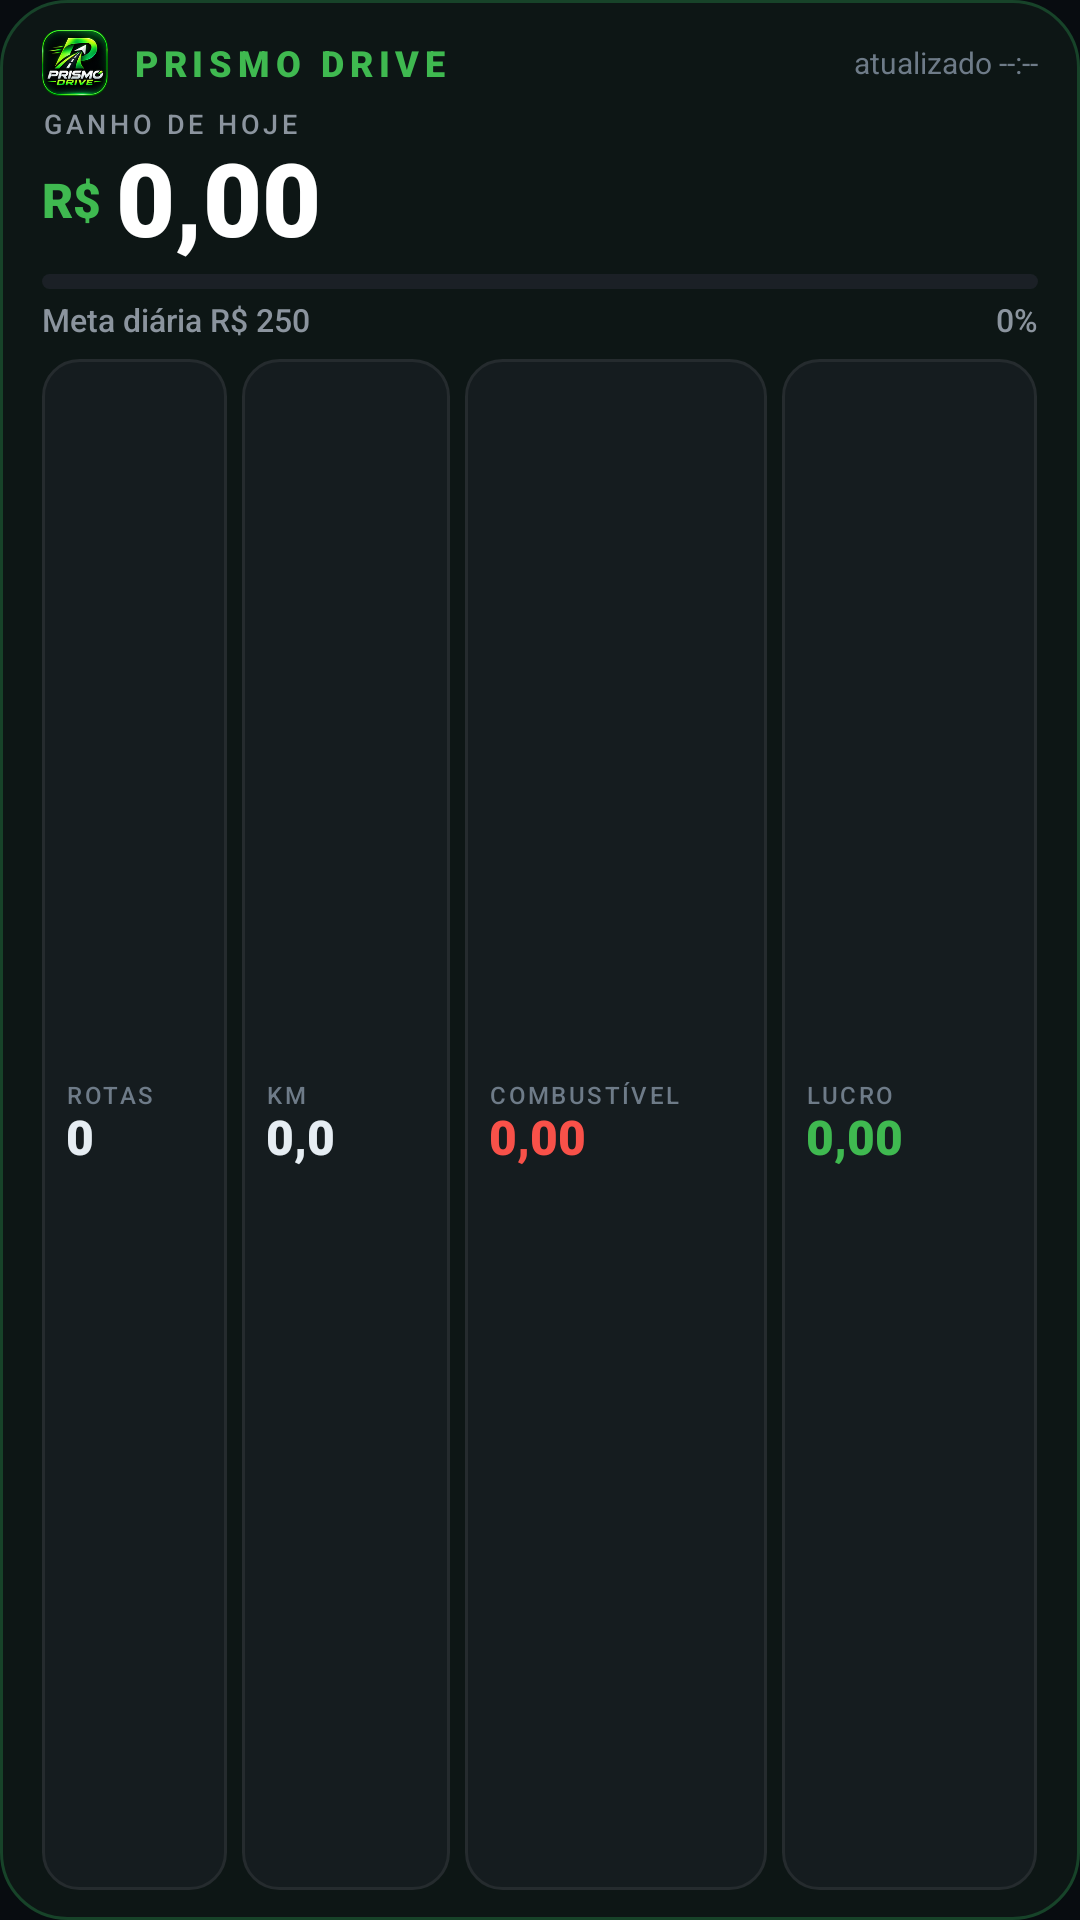

This screen was rendered from an Android layout file. Write that file and the resources it references.
<!-- AndroidManifest.xml: application theme AppTheme -->
<!-- res/layout/widget_4x2.xml -->
<?xml version="1.0" encoding="utf-8"?>
<LinearLayout xmlns:android="http://schemas.android.com/apk/res/android"
    android:id="@+id/wdg_root"
    android:layout_width="match_parent"
    android:layout_height="match_parent"
    android:background="@drawable/wdg_bg_card"
    android:orientation="vertical"
    android:paddingLeft="14dp"
    android:paddingTop="10dp"
    android:paddingRight="14dp"
    android:paddingBottom="10dp">

    <LinearLayout
        android:layout_width="match_parent"
        android:layout_height="wrap_content"
        android:gravity="center_vertical"
        android:orientation="horizontal">

        <ImageView
            android:layout_width="22dp"
            android:layout_height="22dp"
            android:scaleType="centerCrop"
            android:src="@mipmap/ic_launcher" />

        <TextView
            android:layout_width="0dp"
            android:layout_height="wrap_content"
            android:layout_marginLeft="8dp"
            android:layout_weight="1"
            android:fontFamily="sans-serif-black"
            android:letterSpacing="0.16"
            android:maxLines="1"
            android:text="PRISMO DRIVE"
            android:textColor="#FF3FB950"
            android:textSize="12dp" />

        <TextView
            android:id="@+id/wdg_atualizado"
            android:layout_width="wrap_content"
            android:layout_height="wrap_content"
            android:fontFamily="sans-serif"
            android:maxLines="1"
            android:text="atualizado --:--"
            android:textColor="#FF6E7B88"
            android:textSize="10dp" />
    </LinearLayout>

    <TextView
        android:layout_width="wrap_content"
        android:layout_height="wrap_content"
        android:layout_marginTop="3dp"
        android:fontFamily="sans-serif-medium"
        android:letterSpacing="0.14"
        android:maxLines="1"
        android:text="GANHO DE HOJE"
        android:textColor="#FF8B949E"
        android:textSize="9dp" />

    <LinearLayout
        android:layout_width="match_parent"
        android:layout_height="wrap_content"
        android:gravity="center_vertical"
        android:orientation="horizontal">

        <TextView
            android:layout_width="wrap_content"
            android:layout_height="wrap_content"
            android:fontFamily="sans-serif-black"
            android:includeFontPadding="false"
            android:text="R$"
            android:textColor="#FF3FB950"
            android:textSize="16dp" />

        <TextView
            android:id="@+id/wdg_ganho"
            android:layout_width="0dp"
            android:layout_height="wrap_content"
            android:layout_marginLeft="5dp"
            android:layout_weight="1"
            android:fontFamily="sans-serif-black"
            android:includeFontPadding="false"
            android:maxLines="1"
            android:text="0,00"
            android:textColor="#FFFFFFFF"
            android:textSize="34dp" />

        <TextView
            android:id="@+id/wdg_chip"
            android:layout_width="wrap_content"
            android:layout_height="wrap_content"
            android:background="@drawable/wdg_chip_up"
            android:fontFamily="sans-serif-medium"
            android:maxLines="1"
            android:paddingLeft="10dp"
            android:paddingTop="4dp"
            android:paddingRight="10dp"
            android:paddingBottom="4dp"
            android:text="+0% vs ontem"
            android:textColor="#FF58D68D"
            android:textSize="11dp"
            android:visibility="gone" />
    </LinearLayout>

    <ProgressBar
        android:id="@+id/wdg_barra"
        style="?android:attr/progressBarStyleHorizontal"
        android:layout_width="match_parent"
        android:layout_height="5dp"
        android:layout_marginTop="4dp"
        android:indeterminate="false"
        android:max="100"
        android:progress="0"
        android:progressDrawable="@drawable/wdg_progress" />

    <ProgressBar
        android:id="@+id/wdg_barra_div"
        style="?android:attr/progressBarStyleHorizontal"
        android:layout_width="match_parent"
        android:layout_height="5dp"
        android:layout_marginTop="4dp"
        android:indeterminate="false"
        android:max="100"
        android:progress="0"
        android:progressDrawable="@drawable/wdg_progress_div"
        android:visibility="gone" />

    <LinearLayout
        android:layout_width="match_parent"
        android:layout_height="wrap_content"
        android:layout_marginTop="3dp"
        android:orientation="horizontal">

        <TextView
            android:id="@+id/wdg_meta"
            android:layout_width="0dp"
            android:layout_height="wrap_content"
            android:layout_weight="1"
            android:fontFamily="sans-serif-medium"
            android:maxLines="1"
            android:text="Meta diária R$ 250"
            android:textColor="#FF8B949E"
            android:textSize="10.5dp" />

        <TextView
            android:id="@+id/wdg_pct"
            android:layout_width="wrap_content"
            android:layout_height="wrap_content"
            android:fontFamily="sans-serif-medium"
            android:maxLines="1"
            android:text="0%"
            android:textColor="#FF8B949E"
            android:textSize="10.5dp" />
    </LinearLayout>

    <LinearLayout
        android:layout_width="match_parent"
        android:layout_height="0dp"
        android:layout_marginTop="6dp"
        android:layout_weight="1"
        android:baselineAligned="false"
        android:orientation="horizontal">

        <LinearLayout
            android:layout_width="0dp"
            android:layout_height="match_parent"
            android:layout_weight="0.8"
            android:background="@drawable/wdg_bg_tile"
            android:gravity="center_vertical"
            android:orientation="vertical"
            android:paddingLeft="8dp"
            android:paddingRight="4dp">

            <TextView
                android:layout_width="wrap_content"
                android:layout_height="wrap_content"
                android:fontFamily="sans-serif-medium"
                android:includeFontPadding="false"
                android:letterSpacing="0.1"
                android:maxLines="1"
                android:text="ROTAS"
                android:textColor="#FF6E7B88"
                android:textSize="8dp" />

            <TextView
                android:id="@+id/wdg_rotas"
                android:layout_width="wrap_content"
                android:layout_height="wrap_content"
                android:fontFamily="sans-serif-black"
                android:includeFontPadding="false"
                android:maxLines="1"
                android:text="0"
                android:textColor="#FFE6EDF3"
                android:textSize="16dp" />
        </LinearLayout>

        <LinearLayout
            android:layout_width="0dp"
            android:layout_height="match_parent"
            android:layout_weight="0.9"
            android:layout_marginLeft="5dp"
            android:background="@drawable/wdg_bg_tile"
            android:gravity="center_vertical"
            android:orientation="vertical"
            android:paddingLeft="8dp"
            android:paddingRight="4dp">

            <TextView
                android:layout_width="wrap_content"
                android:layout_height="wrap_content"
                android:fontFamily="sans-serif-medium"
                android:includeFontPadding="false"
                android:letterSpacing="0.1"
                android:maxLines="1"
                android:text="KM"
                android:textColor="#FF6E7B88"
                android:textSize="8dp" />

            <TextView
                android:id="@+id/wdg_km"
                android:layout_width="wrap_content"
                android:layout_height="wrap_content"
                android:fontFamily="sans-serif-black"
                android:includeFontPadding="false"
                android:maxLines="1"
                android:text="0,0"
                android:textColor="#FFE6EDF3"
                android:textSize="16dp" />
        </LinearLayout>

        <LinearLayout
            android:layout_width="0dp"
            android:layout_height="match_parent"
            android:layout_weight="1.3"
            android:layout_marginLeft="5dp"
            android:background="@drawable/wdg_bg_tile"
            android:gravity="center_vertical"
            android:orientation="vertical"
            android:paddingLeft="8dp"
            android:paddingRight="4dp">

            <TextView
                android:layout_width="wrap_content"
                android:layout_height="wrap_content"
                android:fontFamily="sans-serif-medium"
                android:includeFontPadding="false"
                android:letterSpacing="0.1"
                android:maxLines="1"
                android:text="COMBUSTÍVEL"
                android:textColor="#FF6E7B88"
                android:textSize="8dp" />

            <TextView
                android:id="@+id/wdg_comb"
                android:layout_width="wrap_content"
                android:layout_height="wrap_content"
                android:fontFamily="sans-serif-black"
                android:includeFontPadding="false"
                android:maxLines="1"
                android:text="0,00"
                android:textColor="#FFF85149"
                android:textSize="16dp" />
        </LinearLayout>

        <LinearLayout
            android:layout_width="0dp"
            android:layout_height="match_parent"
            android:layout_weight="1.1"
            android:layout_marginLeft="5dp"
            android:background="@drawable/wdg_bg_tile"
            android:gravity="center_vertical"
            android:orientation="vertical"
            android:paddingLeft="8dp"
            android:paddingRight="4dp">

            <TextView
                android:layout_width="wrap_content"
                android:layout_height="wrap_content"
                android:fontFamily="sans-serif-medium"
                android:includeFontPadding="false"
                android:letterSpacing="0.1"
                android:maxLines="1"
                android:text="LUCRO"
                android:textColor="#FF6E7B88"
                android:textSize="8dp" />

            <TextView
                android:id="@+id/wdg_lucro"
                android:layout_width="wrap_content"
                android:layout_height="wrap_content"
                android:fontFamily="sans-serif-black"
                android:includeFontPadding="false"
                android:maxLines="1"
                android:text="0,00"
                android:textColor="#FF3FB950"
                android:textSize="16dp" />
        </LinearLayout>
    </LinearLayout>
</LinearLayout>
<!-- resources referenced by this layout -->
<resources>
  <!-- drawable wdg_bg_card (drawable) -->
  <?xml version="1.0" encoding="utf-8"?>
  <shape xmlns:android="http://schemas.android.com/apk/res/android" android:shape="rectangle">
      <solid android:color="#FF0D1615" />
      <stroke android:width="1dp" android:color="#FF174329" />
      <corners android:radius="22dp" />
  </shape>
  <!-- drawable wdg_bg_tile (drawable) -->
  <?xml version="1.0" encoding="utf-8"?>
  <shape xmlns:android="http://schemas.android.com/apk/res/android" android:shape="rectangle">
      <solid android:color="#FF151C1F" />
      <stroke android:width="1dp" android:color="#FF252B2E" />
      <corners android:radius="12dp" />
  </shape>
  <!-- drawable wdg_chip_up (drawable) -->
  <?xml version="1.0" encoding="utf-8"?>
  <shape xmlns:android="http://schemas.android.com/apk/res/android" android:shape="rectangle">
      <solid android:color="#FF102820" />
      <stroke android:width="1dp" android:color="#FF215F32" />
      <corners android:radius="20dp" />
  </shape>
  <!-- drawable wdg_progress (drawable) -->
  <?xml version="1.0" encoding="utf-8"?>
  <layer-list xmlns:android="http://schemas.android.com/apk/res/android">
      <item android:id="@android:id/background">
          <shape android:shape="rectangle">
              <solid android:color="#FF1B2026" />
              <corners android:radius="4dp" />
          </shape>
      </item>
      <item android:id="@android:id/progress">
          <clip>
              <shape android:shape="rectangle">
                  <gradient android:startColor="#FF1A7A3A" android:endColor="#FF3EB74F" android:angle="0" />
                  <corners android:radius="4dp" />
              </shape>
          </clip>
      </item>
  </layer-list>
  <!-- drawable wdg_progress_div (drawable) -->
  <?xml version="1.0" encoding="utf-8"?>
  <layer-list xmlns:android="http://schemas.android.com/apk/res/android">
      <item android:id="@android:id/background">
          <shape android:shape="rectangle">
              <solid android:color="#FF1B2026" />
              <corners android:radius="4dp" />
          </shape>
      </item>
      <item android:id="@android:id/progress">
          <clip>
              <shape android:shape="rectangle">
                  <gradient android:startColor="#FF8E1F1A" android:endColor="#FFF85149" android:angle="0" />
                  <corners android:radius="4dp" />
              </shape>
          </clip>
      </item>
  </layer-list>
  <!-- mipmap ic_launcher: png bitmap (mipmap-hdpi, 11230 bytes) -->
  <style name="AppTheme" parent="@android:style/Theme.Material.NoActionBar">
          <item name="android:windowBackground">@color/bg_dark</item>
          <item name="android:colorBackground">@color/bg_dark</item>
          <item name="android:statusBarColor">@color/bg_dark</item>
          <item name="android:navigationBarColor">@color/bg_dark</item>
          <item name="android:colorAccent">@color/verde</item>
          <item name="android:windowLightStatusBar">false</item>
      </style>
  <color name="bg_dark">#FF080C10</color>
  <color name="verde">#FF2EA44F</color>
</resources>
